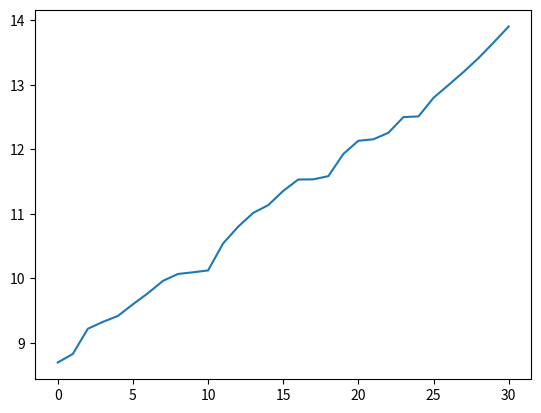

This chart was generated by the following Python code:
import numpy as np
import random
import matplotlib.pyplot as plt


A = np.random.choice([-1, 0, 1], size = (10, 10))
# Make the matrix symmetric by setting A to (A + A.T)
M = np.where(A + A.T > 0, 1, np.where(A + A.T < 0, -1, 0))

M_eigenvalues = np.linalg.eigvals(M)
M_max_eigenvalue = np.max(M_eigenvalues)
M_min_eigenvalue = np.min(M_eigenvalues)
M_spectral_radius = M_max_eigenvalue - M_min_eigenvalue
max_spectral_radius_data = []
#print(max_eigenvalue)
x = 0
for _ in range(100):
    neighbor_spectral_radius = []
    neighbors = []
    #print("M:")
    #print(M)
    for i, row in enumerate(M):
        N = M.copy()
        row_num = i
        col_num = random.randint(i, 9)
        new_entry = np.random.choice([-1, 0, 1])
        N[row_num, col_num] = new_entry
        N[col_num, row_num] = new_entry
        if np.array_equal(N, N.T):
            #print("Neighbor ", i, ":")
            #print(N)
            eigenvalues = np.linalg.eigvals(N)
            max_eigenvalue = np.max(eigenvalues)
            min_eigenvalue = np.min(eigenvalues)
            #print("Max Eigenvalue: ", max_eigenvalue)
            neighbor_spectral_radius.append(max_eigenvalue - min_eigenvalue)
            neighbors.append(N)

    #print("M max eigenvalue: ", M_max_eigenvalue)
    #print("Neighbor max eigenvalue: ", np.max(neighbor_max_eigenvalues))
    if np.max(neighbor_spectral_radius) > M_spectral_radius:
        #print("True")
        x += 1
        M = neighbors[np.argmax(neighbor_spectral_radius)]
        M_eigenvalues = np.linalg.eigvals(M)
        M_max_eigenvalue = np.max(M_eigenvalues)
        M_min_eigenvalue = np.min(M_eigenvalues)
        M_spectral_radius = M_max_eigenvalue - M_min_eigenvalue
        max_spectral_radius_data. append(np.max(neighbor_spectral_radius))


        #print("New M: ")
        #print("Number: ", np.max(neighbor_max_eigenvalues))
print(x)
print(M)
M_eigenvalues = np.linalg.eigvals(M)
M_max_eigenvalue = np.max(M_eigenvalues)
M_min_eigenvalue = np.min(M_eigenvalues)
M_spectral_radius = M_max_eigenvalue - M_min_eigenvalue
print(M_spectral_radius)
print(np.array_equal(M, M.T))
plt.plot(max_spectral_radius_data)
plt.savefig("plot.png")


    